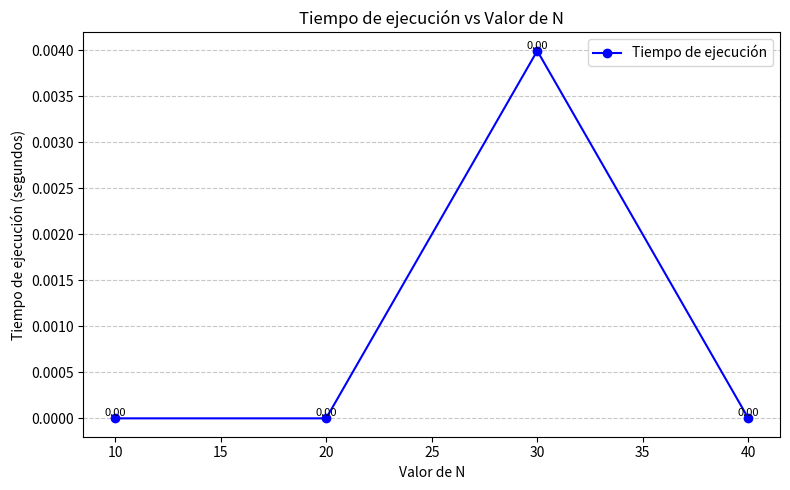

The matplotlib source for this figure:
import random
import numpy as np
from time import process_time
import matplotlib.pyplot as plt

# Elementos del refugio
posibles_casos = ["B",".","R"]  # B=Bomba, .=Espacio vacío, R=cápsula de Remedio

def crear_refugio(Espacio):
    """
    Genera un refugio completamente aleatorio de tamaño n x n, sin garantizar ningún camino seguro ni restricciones especiales para ninguna celda.
    Args:
        Espacio (int): Tamaño del refugio (n).
    Returns:
        np.ndarray: Matriz del refugio.
    """
    Refugio = np.empty((Espacio, Espacio), dtype=object)
    for i in range(Espacio):
        for j in range(Espacio):
            r = random.uniform(0, 1)
            if r < 0.2:
                Refugio[i][j] = "💣"  # Bomba
            elif r < 0.3:
                Refugio[i][j] = "💊"  # Cápsula
            else:
                Refugio[i][j] = "⬜"  # Espacio vacío
    return Refugio

def mostrar_refugio(Refugio):
    print("Refugio:")
    for fila in Refugio:
        print(' '.join(fila))
    print()


def resolver(x, y, pasos, Refugio, tamano, max_pasos, memo):
    """
    Resuelve el problema usando programación dinámica y memoización con arreglo.
    Calcula el máximo número de cápsulas recolectables desde (x, y) hasta la meta,
    en un máximo de max_pasos, evitando bombas.
    Args:
        x (int): Fila actual.
        y (int): Columna actual.
        pasos (int): Pasos dados hasta ahora.
        Refugio (np.ndarray): Matriz del refugio.
        tamano (int): Tamaño del refugio (n).
        max_pasos (int): Máximo de pasos permitidos.
        memo (np.ndarray): Arreglo para memoización.
    Returns:
        int: Máximo de cápsulas recolectables o -inf si no hay camino.
    """
    if x < 0 or y < 0 or x >= tamano or y >= tamano:
        return -float('inf')  # Fuera de límites
    if Refugio[x][y] == "💣":
        return -float('inf')  # Bomba
    if pasos > max_pasos:
        return -float('inf')  # Excede pasos
    if memo[x][y][pasos] is not None:
        return memo[x][y][pasos]
    if x == tamano - 1 and y == tamano - 1:
        # Llegó a la meta
        memo[x][y][pasos] = 1 if Refugio[x][y] == "💊" else 0
        return memo[x][y][pasos]
    valor = 1 if Refugio[x][y] == "💊" else 0
    # Calcula el mejor resultado moviéndose derecha o abajo
    mejor = max(
        resolver(x + 1, y, pasos + 1, Refugio, tamano, max_pasos, memo),
        resolver(x, y + 1, pasos + 1, Refugio, tamano, max_pasos, memo)
    )
    memo[x][y][pasos] = valor + mejor
    return memo[x][y][pasos]

def resolucion_array(Refugio):
    """
    Inicializa la memoización con arreglo y resuelve el refugio.
    Args:
        Refugio (np.ndarray): Matriz del refugio.
    Returns:
        int: Máximo de cápsulas recolectables o -inf si no hay camino.
    """
    tamano = len(Refugio)
    max_pasos = 2 * tamano - 2
    memo = np.full((tamano, tamano, max_pasos + 1), None, dtype=object)
    resultado = resolver(0, 0, 0, Refugio, tamano, max_pasos, memo)
    return resultado


def resolver_diccionario(x, y, pasos, Refugio, tamano, max_pasos, memo):
    """
    Resuelve el problema usando programación dinámica y memoización con diccionario.
    Calcula el máximo número de cápsulas recolectables desde (x, y) hasta la meta,
    en un máximo de max_pasos, evitando bombas.
    Args:
        x (int): Fila actual.
        y (int): Columna actual.
        pasos (int): Pasos dados hasta ahora.
        Refugio (np.ndarray): Matriz del refugio.
        tamano (int): Tamaño del refugio (n).
        max_pasos (int): Máximo de pasos permitidos.
        memo (dict): Diccionario para memoización.
    Returns:
        int: Máximo de cápsulas recolectables o -inf si no hay camino.
    """
    key = (x, y, pasos)
    if key in memo:
        return memo[key]
    if x < 0 or y < 0 or x >= tamano or y >= tamano:
        return -float('inf')  # Fuera de límites
    if Refugio[x][y] == "💣":
        return -float('inf')  # Bomba
    if pasos > max_pasos:
        return -float('inf')  # Excede pasos
    if x == tamano - 1 and y == tamano - 1:
        # Llegó a la meta
        memo[key] = 1 if Refugio[x][y] == "💊" else 0
        return memo[key]
    valor = 1 if Refugio[x][y] == "💊" else 0
    # Calcula el mejor resultado moviéndose derecha o abajo
    mejor = max(
        resolver_diccionario(x + 1, y, pasos + 1, Refugio, tamano, max_pasos, memo),
        resolver_diccionario(x, y + 1, pasos + 1, Refugio, tamano, max_pasos, memo)
    )
    memo[key] = valor + mejor
    return memo[key]

def resolucion_diccionario(Refugio):
    """
    Inicializa la memoización con diccionario y resuelve el refugio.
    Args:
        Refugio (np.ndarray): Matriz del refugio.
    Returns:
        int: Máximo de cápsulas recolectables o -inf si no hay camino.
    """
    tamano = len(Refugio)
    max_pasos = 2 * tamano - 2
    memo = dict()
    resultado = resolver_diccionario(0, 0, 0, Refugio, tamano, max_pasos, memo)
    return resultado



def main():
    """
    Ejecuta pruebas incrementando el tamaño del refugio y muestra resultados usando memoización con diccionario.
    Detiene la prueba si el tiempo por instancia excede el límite o si hay error/memoria insuficiente.
    """
    limite_tiempo = 10  # segundos por instancia
    tamanos = []
    resultados = []
    tiempos = []
    for n in range(10, 50, 10):  # Incrementa de 10 en 10 hasta 100
        Refugio = crear_refugio(n)
        mostrar_refugio(Refugio)
        inicio = process_time()
        try:
            resultado = resolucion_array(Refugio)
            fin = process_time()
            tiempo = fin - inicio
            print(f"Tamaño: {n}x{n}")
            print(f"Resultado (solo array): {resultado}")
            print(f"Tiempo de ejecución: {tiempo:.2f} segundos\n")
            tamanos.append(n)
            resultados.append(resultado)
            tiempos.append(tiempo)
            if tiempo > limite_tiempo:
                print(f"Tiempo excedido para n={n} (>{limite_tiempo}s). Se detiene la prueba.")
                break
        except Exception as e:
            print(f"Error o memoria insuficiente para n={n}: {e}")
            break

    # Graficar tiempo de ejecución vs tamaño n (X=n, Y=tiempo de ejecución real)
    plt.figure(figsize=(8, 5))
    plt.plot(tamanos, tiempos, marker='o', linestyle='-', color='blue', label='Tiempo de ejecución')
    # Mostrar los valores de tiempo exactos sobre cada punto
    for x, y in zip(tamanos, tiempos):
        plt.text(x, y, f"{y:.2f}", fontsize=8, ha='center', va='bottom')
    plt.xlabel('Valor de N')
    plt.ylabel('Tiempo de ejecución (segundos)')
    plt.title('Tiempo de ejecución vs Valor de N')
    plt.grid(True, which='both', axis='y', linestyle='--', alpha=0.7)
    plt.legend()
    plt.tight_layout()
    plt.show()

if __name__ == "__main__":
    main()
